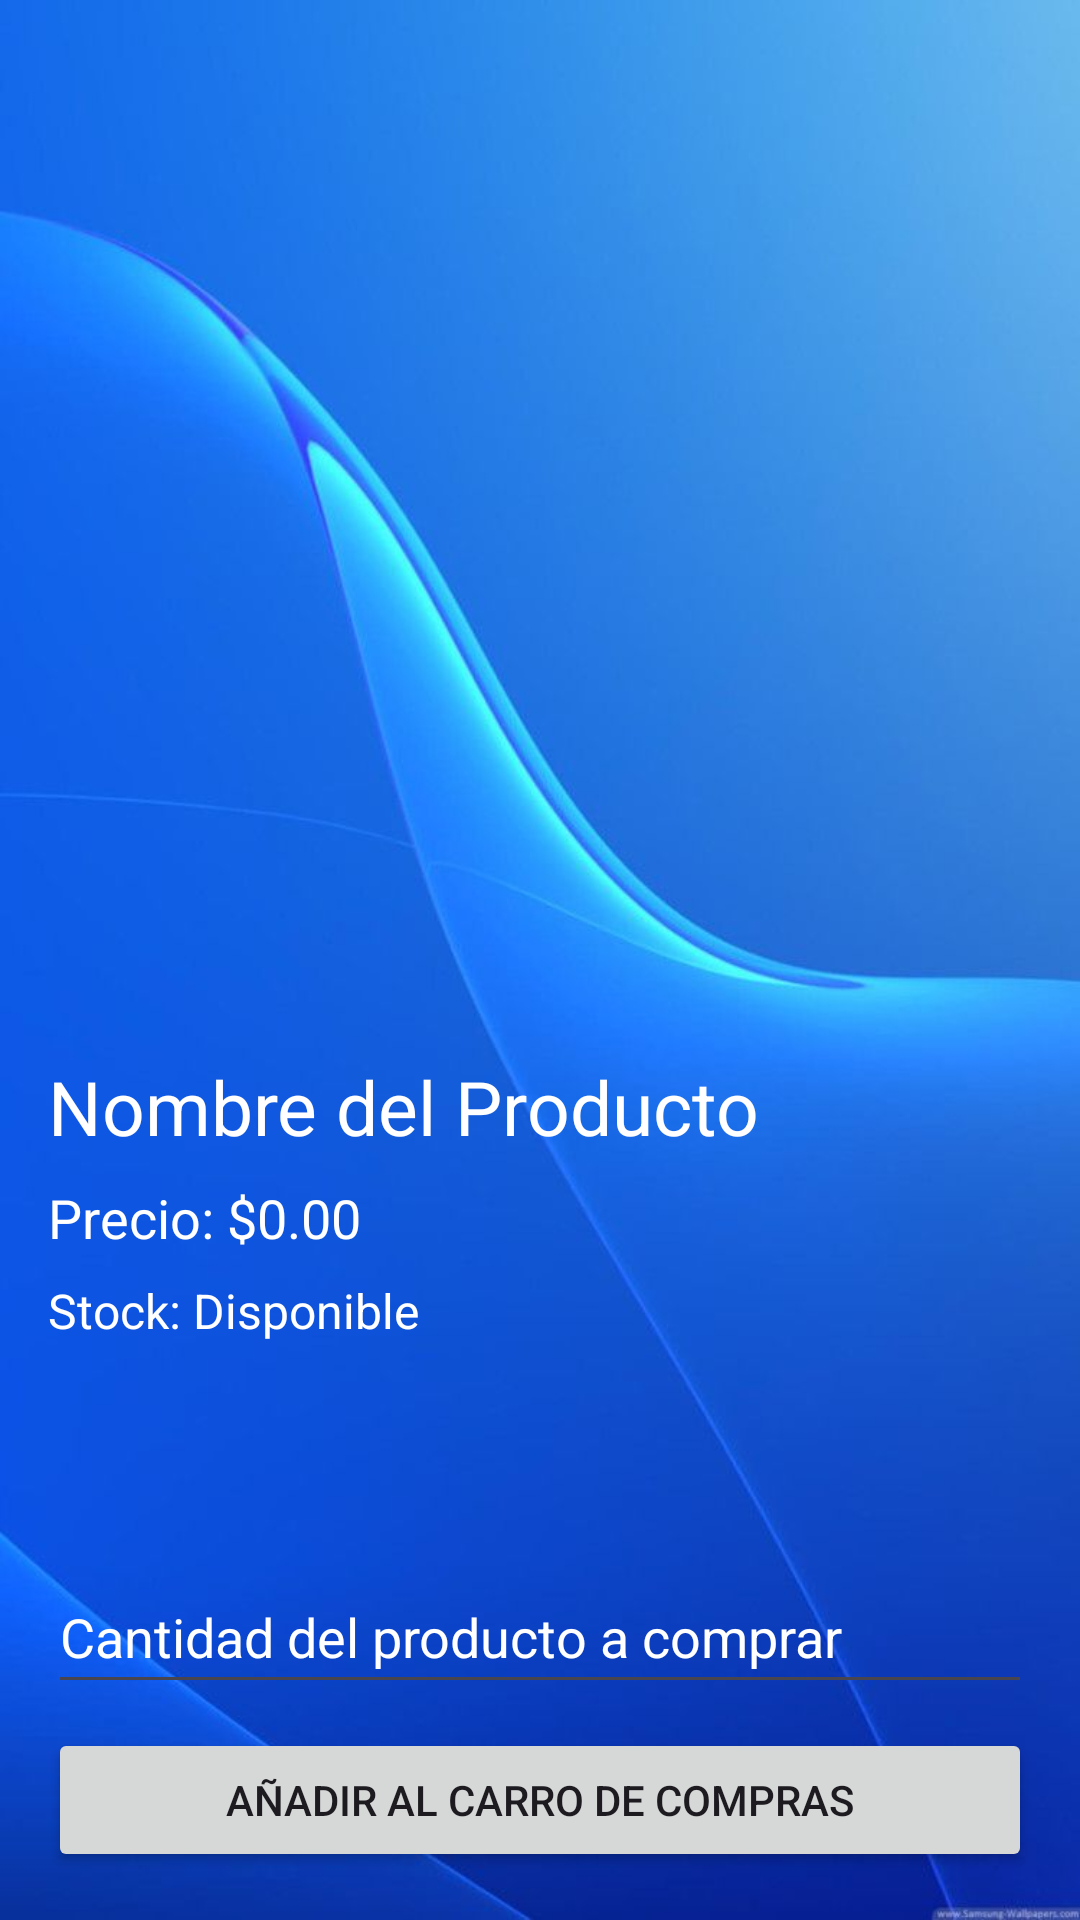

Here is an Android app screen rendered from its layout file. Give the layout XML and the strings, colors and styles it references.
<!-- AndroidManifest.xml: application theme Theme.ProyectoMovil -->
<!-- res/layout/activity_sales.xml -->
<androidx.constraintlayout.widget.ConstraintLayout
    xmlns:android="http://schemas.android.com/apk/res/android"
    xmlns:app="http://schemas.android.com/apk/res-auto"
    xmlns:tools="http://schemas.android.com/tools"
    android:id="@+id/main"
    android:layout_width="match_parent"
    android:layout_height="match_parent"
    android:background="@drawable/fondo2"
    tools:context=".ui.SalesActivity">

    
    <androidx.viewpager2.widget.ViewPager2
        android:id="@+id/viewPagerImages"
        android:layout_width="0dp"
        android:layout_height="0dp"
        app:layout_constraintTop_toTopOf="parent"
        app:layout_constraintBottom_toTopOf="@id/productDetailsLayout"
        app:layout_constraintStart_toStartOf="parent"
        app:layout_constraintEnd_toEndOf="parent"
        app:layout_constraintHeight_percent="0.5" />


    
    <ProgressBar
        android:id="@+id/progressBarSales"
        android:layout_width="wrap_content"
        android:layout_height="wrap_content"
        android:layout_margin="16dp"
        android:visibility="gone"
        style="@style/WhiteProgressBar"
        app:layout_constraintTop_toTopOf="parent"
        app:layout_constraintBottom_toBottomOf="parent"
        app:layout_constraintStart_toStartOf="parent"
        app:layout_constraintEnd_toEndOf="parent" />

    
    <TextView
        android:id="@+id/loadingTextSales"
        android:layout_width="wrap_content"
        android:layout_height="wrap_content"
        android:layout_marginTop="8dp"
        android:text="Cargando..."
        android:textColor="@android:color/white"
        android:visibility="gone"
        app:layout_constraintTop_toBottomOf="@id/progressBarSales"
        app:layout_constraintStart_toStartOf="parent"
        app:layout_constraintEnd_toEndOf="parent" />

    
    <LinearLayout
        android:id="@+id/productDetailsLayout"
        android:layout_width="0dp"
        android:layout_height="0dp"
        android:orientation="vertical"
        android:padding="16dp"
        app:layout_constraintTop_toBottomOf="@id/viewPagerImages"
        app:layout_constraintBottom_toTopOf="@id/addToCartContainer"
        app:layout_constraintStart_toStartOf="parent"
        app:layout_constraintEnd_toEndOf="parent"
        app:layout_constraintHeight_percent="0.25">

        <TextView
            android:id="@+id/productName"
            android:layout_width="wrap_content"
            android:layout_height="wrap_content"
            android:text="Nombre del Producto"
            android:textSize="25sp"
            android:textColor="@android:color/white" />

        <TextView
            android:id="@+id/productPrice"
            android:layout_width="wrap_content"
            android:layout_height="wrap_content"
            android:text="Precio: $0.00"
            android:textSize="18sp"
            android:textColor="@android:color/white"
            android:layout_marginTop="8dp"/>

        <TextView
            android:id="@+id/productStock"
            android:layout_width="wrap_content"
            android:layout_height="wrap_content"
            android:text="Stock: Disponible"
            android:textSize="16sp"
            android:textColor="@android:color/white"
            android:layout_marginTop="8dp"
            android:layout_marginBottom="16dp"/>
    </LinearLayout>

    
    <LinearLayout
        android:id="@+id/addToCartContainer"
        android:layout_width="0dp"
        android:layout_height="wrap_content"
        android:orientation="vertical"
        android:padding="16dp"
        app:layout_constraintBottom_toBottomOf="parent"
        app:layout_constraintStart_toStartOf="parent"
        app:layout_constraintEnd_toEndOf="parent">

        <EditText
            android:id="@+id/editTextQuantity"
            android:layout_width="match_parent"
            android:layout_height="wrap_content"
            android:ems="10"
            android:hint="@string/hint_quantity_order"
            android:inputType="number"
            android:minHeight="48dp"
            android:textColor="@android:color/white"
            android:textColorHint="@android:color/white" />

        <Button
            android:id="@+id/addToCartButton"
            android:layout_width="match_parent"
            android:layout_height="wrap_content"
            android:layout_marginTop="8dp"
            android:onClick="addToCart"
            android:text="Añadir al Carro de Compras" />
    </LinearLayout>

</androidx.constraintlayout.widget.ConstraintLayout>
<!-- resources referenced by this layout -->
<resources>
  <!-- drawable fondo2: jpg bitmap (drawable, 31564 bytes) -->
  <string name="hint_quantity_order">Cantidad del producto a comprar</string>
  <style name="WhiteProgressBar" parent="Widget.AppCompat.ProgressBar">
          <item name="android:indeterminateTint">@color/white</item>
          <item name="android:progressTint">@color/white</item>
      </style>
  <style name="Theme.ProyectoMovil" parent="Base.Theme.ProyectoMovil" />
  <color name="white">#FFFFFFFF</color>
  <style name="Base.Theme.ProyectoMovil" parent="Theme.Material3.DayNight.NoActionBar">
          
          
      </style>
</resources>
